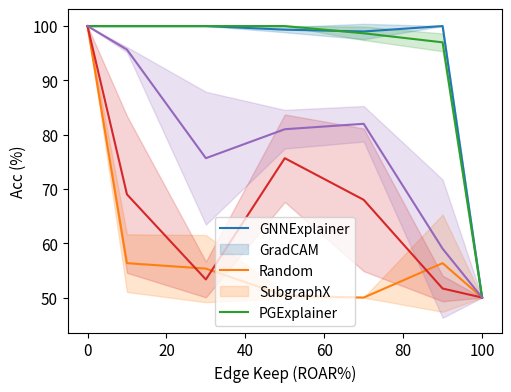

Write the Python code that produced this figure. (Note: this script raises an exception after producing the figure.)
import os

import matplotlib.pyplot as plt
import numpy as np

if __name__ == "__main__":
    x = [0, 10, 30, 50, 70, 90, 100]

    # BA2Motifs-GIN3l (both)
    gradcam = [[100.0, 50.0, 64.0, 50.0, 50.0, 69.0, 50.0], [100.0, 63.0, 52.0, 50.0, 50.0, 50.0, 50.0], [100.0, 56.0, 50.0, 51.0, 50.0, 50.0, 50.0]]
    gnnexplainer = [[100.0, 100.0, 100.0, 99.0, 100.0, 100.0, 50.0], [100.0, 100.0, 100.0, 99.0, 97.0, 100.0, 50.0], [100.0, 100.0, 100.0, 100.0, 100.0, 100.0, 50.0]]
    pgexplainer = [[100.0, 95.0, 80.0, 79.0, 82.0, 50.0, 50.0], [100.0, 96.0, 59.0, 78.0, 78.0, 50.0, 50.0], [100.0, 96.0, 88.0, 86.0, 86.0, 77.0, 50.0]]
    subgraphx = [[100.0, 85.0, 51.0, 71.0, 73.0, 50.0, 50.0], [100.0, 50.0, 58.0, 87.0, 81.0, 55.0, 50.0], [100.0, 72.0, 51.0, 69.0, 50.0, 50.0, 50.0]]
    random = [[100.0, 100.0, 100.0, 100.0, 100.0, 97.0, 50.0], [100.0, 100.0, 100.0, 100.0, 97.0, 95.0, 50.0], [100.0, 100.0, 100.0, 100.0, 99.0, 99.0, 50.0]]

    # BA2Motifs-GCN3l (both)
    # gradcam = [[100.0, 74.0, 61.0, 71.0, 65.0, 58.0, 50.0], [100.0, 62.0, 80.0, 68.0, 66.0, 60.0, 50.0], [100.0, 80.0, 83.0, 77.0, 65.0, 58.0, 50.0]]
    # gnnexplainer = [[100.0, 77.0, 94.0, 89.0, 60.0, 86.0, 50.0], [100.0, 93.0, 68.0, 75.0, 59.0, 53.0, 50.0], [100.0, 86.0, 92.0, 77.0, 72.0, 71.0, 50.0]]
    # pgexplainer = [[100.0, 64.0, 59.0, 56.0, 60.0, 68.0, 50.0], [100.0, 77.0, 61.0, 56.0, 66.0, 57.0, 50.0], [100.0, 69.0, 71.0, 51.0, 62.0, 63.0, 50.0]]
    # subgraphx = [[100.0, 65.0, 82.0, 69.0, 64.0, 64.0, 50.0], [100.0, 82.0, 76.0, 66.0, 65.0, 63.0, 50.0], [100.0, 65.0, 67.0, 68.0, 60.0, 66.0, 50.0]]
    # random = [[100.0, 96.0, 82.0, 77.0, 67.0, 70.0, 50.0], [100.0, 100.0, 95.0, 70.0, 71.0, 78.0, 50.0], [100.0, 99.0, 91.0, 70.0, 58.0, 63.0, 50.0]]

    # MUTAG-GCN3l (both)
    # gradcam = [[90.0, 85.0, 80.0, 85.0, 75.0, 60.0, 65.0], [90.0, 90.0, 90.0, 85.0, 80.0, 80.0, 65.0], [90.0, 85.0, 85.0, 70.0, 65.0, 65.0, 65.0]]
    # gnnexplainer = [[90.0, 85.0, 85.0, 85.0, 85.0, 80.0, 65.0], [90.0, 100.0, 95.0, 80.0, 90.0, 85.0, 65.0], [90.0, 90.0, 90.0, 90.0, 80.0, 80.0, 65.0]]
    # pgexplainer = [[90.0, 85.0, 85.0, 80.0, 75.0, 65.0, 65.0], [90.0, 95.0, 100.0, 95.0, 95.0, 85.0, 65.0], [90.0, 85.0, 90.0, 80.0, 75.0, 75.0, 65.0]]
    # subgraphx = [[90.0, 80.0, 85.0, 80.0, 80.0, 65.0, 65.0], [90.0, 95.0, 90.0, 85.0, 70.0, 65.0, 65.0], [90.0, 90.0, 85.0, 80.0, 85.0, 65.0, 65.0]]
    # random = [[90.0, 90.0, 90.0, 80.0, 90.0, 85.0, 65.0], [90.0, 90.0, 90.0, 85.0, 80.0, 75.0, 65.0], [90.0, 90.0, 90.0, 85.0, 85.0, 50.0, 65.0]]

    # MUTAG-GIN3l (both)
    # gradcam = [[100.0, 80.0, 80.0, 70.0, 70.0, 70.0, 65.0], [100.0, 85.0, 75.0, 70.0, 70.0, 65.0, 65.0], [100.0, 80.0, 80.0, 80.0, 75.0, 75.0, 65.0]]
    # gnnexplainer = [[100.0, 85.0, 80.0, 80.0, 75.0, 80.0, 65.0], [100.0, 95.0, 90.0, 90.0, 70.0, 90.0, 65.0], [100.0, 80.0, 85.0, 85.0, 85.0, 80.0, 65.0]]
    # pgexplainer = [[100.0, 80.0, 70.0, 80.0, 80.0, 80.0, 65.0], [100.0, 85.0, 90.0, 95.0, 80.0, 80.0, 65.0], [100.0, 80.0, 90.0, 75.0, 75.0, 75.0, 65.0]]
    # subgraphx = [[100.0, 85.0, 85.0, 70.0, 70.0, 65.0, 65.0], [100.0, 95.0, 80.0, 70.0, 80.0, 65.0, 65.0], [100.0, 80.0, 80.0, 80.0, 75.0, 65.0, 65.0]]
    # random = [[100.0, 85.0, 85.0, 90.0, 85.0, 90.0, 65.0], [100.0, 90.0, 90.0, 80.0, 85.0, 85.0, 65.0], [100.0, 85.0, 80.0, 80.0, 70.0, 80.0, 65.0]]

    # REDDIT-BINARY GCN3l (both)
    # gradcam = [[95.0, 90.0, 89.0, 82.0, 79.5, 75.0, 50.0], [95.0, 89.0, 86.5, 85.0, 82.0, 69.5, 50.0], [95.0, 91.0, 89.0, 85.5, 79.5, 73.0, 50.0]]
    # gnnexplainer = [[95.0, 92.5, 92.5, 88.0, 82.0, 76.5, 50.0], [95.0, 93.5, 90.5, 86.5, 81.0, 82.0, 50.0], [95.0, 91.0, 93.5, 91.0, 84.0, 73.0, 50.0]]
    # pgexplainer = [[95.0, 89.0, 90.0, 92.5, 82.5, 54.0, 50.0], [95.0, 95.0, 95.0, 95.0, 91.0, 64.5, 50.0], [95.0, 93.5, 94.5, 93.0, 87.5, 52.0, 50.0]]
    # random = [[95.0, 90.0, 89.5, 89.0, 83.0, 65.0, 50.0], [95.0, 92.0, 92.0, 89.5, 86.5, 61.5, 50.0], [95.0, 94.5, 93.0, 88.0, 77.5, 57.5, 50.0]]

    # REDDIT-BINARY GIN3l (both)
    # gradcam = [[90.5, 84.5, 72.5, 66.5, 81.0, 80.5, 50.0], [90.5, 80.5, 78.5, 77.5, 77.0, 80.0, 50.0], [90.5, 77.5, 72.0, 68.5, 74.0, 74.5, 50.0]]
    # gnnexplainer = [[90.5, 91.5, 91.5, 78.5, 67.5, 57.0, 50.0], [90.5, 88.0, 86.5, 77.5, 71.0, 67.5, 50.0], [90.5, 90.0, 90.0, 78.5, 62.5, 57.5, 50.0]]
    # pgexplainer = [[90.5, 93.0, 90.0, 80.0, 68.5, 70.0, 50.0], [90.5, 92.5, 87.5, 67.5, 61.5, 57.5, 50.0], [90.5, 93.5, 90.0, 83.0, 68.0, 63.0, 50.0]]
    # random = [[90.5, 93.5, 91.0, 71.0, 59.0, 51.0, 50.0], [90.5, 93.5, 92.0, 80.5, 69.0, 51.5, 50.0], [90.5, 93.0, 87.0, 72.0, 64.5, 54.5, 50.0]]

    # BA3Motifs GCN3l (both)
    # gradcam = [[98.6, 48.0, 57.33, 38.0, 34.0, 38.67, 33.0], [98.6, 56.67, 56.0, 36.0, 35.33, 35.33, 33.0], [98.6, 65.33, 66.0, 48.67, 35.33, 36.0, 33.0]]
    # gnnexplainer = [[98.6, 82.67, 82.67, 57.33, 42.67, 41.33, 33.0], [98.6, 78.67, 83.33, 50.67, 48.67, 40.67, 33.0], [98.6, 93.33, 76.0, 56.0, 42.67, 33.33, 33.0]]
    # pgexplainer = [[98.6, 93.33, 94.67, 77.33, 74.0, 34.67, 33.0], [98.6, 96.67, 98.67, 66.0, 58.0, 39.33, 33.0], [98.6, 99.33, 94.67, 52.0, 38.0, 39.33, 33.0]]
    # subgraphx = [[98.6, 64.0, 64.67, 46.67, 38.67, 41.33, 33.0], [98.6, 66.0, 80.67, 50.0, 41.33, 37.33, 33.0], [98.6, 66.67, 70.67, 42.0, 44.0, 35.33, 33.0]]
    # random = [[98.6, 81.33, 83.33, 74.67, 55.33, 38.67, 33.0], [98.6, 84.67, 74.0, 58.67, 50.67, 38.0, 33.0], [98.6, 86.33, 77.0, 56.67, 52.67, 40.0, 33.0]]
    
    # BA3Motifs GIN3l (both)
    # gradcam = [[95.33, 37.33, 33.33, 34.0, 33.33, 33.33, 33.0], [95.33, 34.0, 33.33, 34.67, 33.33, 33.33, 33.0], [95.33, 34.67, 33.33, 33.33, 33.33, 37.33, 33.0]]
    # gnnexplainer = [[95.33, 95.33, 68.0, 63.33, 52.0, 48.67, 33.0], [95.33, 94.0, 43.33, 38.0, 60.0, 64.0, 33.0], [95.33, 82.0, 36.0, 46.0, 45.33, 42.67, 33.0]]
    # pgexplainer = [[95.33, 98.67, 93.33, 81.33, 75.33, 70.67, 33.0], [95.33, 98.67, 96.0, 84.0, 33.33, 71.33, 33.0], [95.33, 98.67, 92.67, 54.67, 34.67, 38.67, 33.0]]
    # subgraphx = [[95.33, 36.67, 33.33, 40.0, 33.33, 33.33, 33.0], [95.33, 38.67, 35.33, 33.33, 43.33, 33.33, 33.0], [95.33, 38.67, 34.67, 34.0, 33.33, 33.33, 33.0]]
    # random = [[95.33, 74.0, 68.67, 34.0, 33.33, 33.33, 33.0], [95.33, 40.0, 34.0, 34.0, 34.0, 39.33, 33.0], [95.33, 67.0, 65.67, 38.0, 33.33, 36.33, 33.0]]

    # IMDB-BINARY GCN3l (both)
    # gradcam = [[75.0, 68.0, 63.0, 63.0, 63.0, 55.5, 50.0], [75.0, 74.0, 71.0, 66.0, 70.0, 60, 50.0], [75.0, 70.0, 66.0, 67.0, 62.0, 65.0, 50.0]]
    # gnnexplainer = [[75.0, 68.0, 64.0, 70.0, 63.0, 57, 50.0], [75.0, 72.0, 70.0, 69.0, 67.0, 65, 50.0], [75.0, 67.0, 60.0, 64.0, 61.0, 67.0, 50.0]]
    # pgexplainer = [[75.0, 68.0, 70.0, 67.0, 68.0, 62, 50.0], [75.0, 67.0, 71.0, 71.0, 71.0, 63, 50.0], [75.0, 71.0, 67.0, 69.0, 70.0, 66.0, 50.0]]
    # subgraphx = [[75.0, 66.0, 67.0, 66.0, 68.0, 63.0, 50.0], [75.0, 71.0, 68.0, 65.0, 69.0, 67.0, 50.0], [75.0, 65.0, 65.0, 65.0, 67.0, 66.0, 50.0]]
    # random = [[75.0, 72.0, 63.0, 61.0, 71.0, 62.0, 50.0], [75.0, 67.0, 70.0, 66.0, 65.0, 67.0, 50.0], [75.0, 69.0, 71.0, 68.0, 67.0, 69.0, 50.0]]

    # IMDB_Binary GIN3l (both)
    # gradcam = [[80.0, 58.0, 45.0, 55, 53, 51, 50.0], [80.0, 72.0, 67.0, 58, 56, 54, 50.0], [80.0, 77.0, 62.0, 61.0, 50.0, 40.0, 50.0]]
    # gnnexplainer = [[80.0, 50.0, 44.0, 44.0, 53, 51, 50.0], [80.0, 71.0, 50.0, 31.0, 55, 52, 50.0], [80.0, 75.0, 60.0, 47.0, 37.0, 54.0, 50.0]]
    # pgexplainer = [[80.0, 53.0, 43.0, 44.0, 54, 52, 50.0], [80.0, 57.0, 52.0, 45.0, 57.0, 55.0, 50.0], [80.0, 76.0, 59.0, 53.0, 46.0, 45.0, 50.0]]
    # subgraphx = [[80.0, 65.0, 58.0, 51.0, 46.0, 50.0, 50.0], [80.0, 79.0, 70.0, 55.0, 50.0, 50.0, 50.0], [80.0, 78.0, 66.0, 58.0, 50.0, 50.0, 50.0]]
    # random = [[80.0, 79.0, 59.0, 48.0, 65.0, 80.0, 50.0], [80.0, 78.0, 59.0, 47.0, 43.0, 68.0, 50.0], [80.0, 77.0, 67.0, 47.0, 46.0, 54.0, 50.0]]

    # Enzyme GCN3l (both)
    # gradcam = [[75.0, 63.33, 61.67, 56.67, 43.33, 33.33, 16.67], [75.0, 66.67, 61.67, 56.67, 43.33, 31.67, 16.67], [75.0, 73.33, 68.33, 54.67, 41.33, 28.67, 16.67]]
    # gnnexplainer = [[75.0, 65.0, 66.67, 63.33, 60.0, 58.33, 16.67], [75.0, 70.0, 68.33, 66.67, 66.67, 55.0, 16.67], [75.0, 66.67, 66.67, 63.33, 63.33, 61.67, 16.67]]
    # pgexplainer = [[75.0, 65.0, 61.67, 58.33, 56.67, 46.67, 16.67], [75.0, 58.33, 56.67, 58.33, 55.0, 45.0, 16.67], [75.0, 66.67, 63.33, 66.67, 56.67, 48.33, 16.67]]
    # subgraphx = [[75.0, 63.33, 60.0, 51.67, 48.33, 43.33, 16.67], [75.0, 65.0, 56.67, 50.0, 36.67, 38.33, 16.67], [75.0, 66.67, 61.67, 43.33, 40.0, 38.33, 16.67]]
    # random = [[75.0, 71.67, 70.0, 70.0, 66.67, 63.33, 16.67], [75.0, 70.67, 68.0, 68.0, 67.67, 65.33, 16.67], [75.0, 72.67, 72.0, 72.0, 68.67, 64.33, 16.67]]

    # Enzyme GIN3l (both)
    # gradcam = [[75.0, 48.33, 46.67, 48.33, 43.33, 33.33, 16.67], [75.0, 53.33, 46.67, 41.67, 36.67, 36.67, 16.67], [75.0, 58.33, 56.67, 50.0, 46.67, 41.67, 16.67]]
    # gnnexplainer = [[75.0, 65.0, 61.67, 58.33, 55.0, 46.67, 16.67], [75.0, 56.67, 58.33, 55.0, 43.33, 35.0, 16.67], [75.0, 70.0, 70.0, 65.0, 65.0, 48.33, 16.67]]
    # pgexplainer = [[75.0, 60.0, 61.67, 51.67, 45.0, 40.0, 16.67], [75.0, 56.67, 46.67, 43.33, 43.33, 40.0, 16.67], [75.0, 60.0, 58.33, 51.67, 50.0, 35.0, 16.67]]
    # subgraphx = [[75.0, 60.0, 43.33, 33.33, 36.67, 33.33, 16.67], [75.0, 41.67, 53.33, 28.33, 35.0, 25.0, 16.67], [75.0, 66.67, 51.67, 45.0, 33.33, 36.67, 16.67]]
    # random = [[75.0, 71.67, 66.67, 63.33, 56.67, 48.33, 16.67], [75.0, 73.67, 68.67, 66.33, 59.67, 51.33, 16.67], [75.0, 68.67, 63.67, 60.33, 52.67, 45.33, 16.67]]

    gnnexplainer = np.array(gnnexplainer).T
    gradcam = np.array(gradcam).T
    random = np.array(random).T
    subgraphx = np.array(subgraphx).T
    pgexplainer = np.array(pgexplainer).T

    plt.figure(figsize=(5.6, 4.2))
    plt.xlabel("Edge Keep (ROAR%)",fontsize=11)
    plt.ylabel("Acc (%)", fontsize=11)

    # eb1 = plt.errorbar(x, np.mean(gnnexplainer, axis=1), np.std(gnnexplainer, axis=1), label=None)
    # eb1[-1][0].set_linestyle('--')
    
    # eb2 = plt.errorbar(x, np.mean(gradcam, axis=1), np.std(gradcam, axis=1), label=None)
    # eb2[-1][0].set_linestyle('--')
    
    # eb3 = plt.errorbar(x, np.mean(random, axis=1), np.std(gradcam, axis=1), label=None)
    # eb3[-1][0].set_linestyle('--')

    # eb4 = plt.errorbar(x, np.mean(subgraphx, axis=1), np.std(subgraphx, axis=1), label=None)
    # eb4[-1][0].set_linestyle('--')
    
    # eb5 = plt.errorbar(x, np.mean(pgexplainer, axis=1), np.std(pgexplainer, axis=1), label=None)
    # eb5[-1][0].set_linestyle('--')

    plt.plot(x, np.mean(gnnexplainer, axis=1))
    plt.fill_between(x, np.mean(gnnexplainer, axis=1) - np.std(gnnexplainer, axis=1),  np.mean(gnnexplainer, axis=1) + np.std(gnnexplainer, axis=1),
                 color='#1F77B4', alpha=0.2)

    plt.plot(x, np.mean(gradcam, axis=1))
    plt.fill_between(x, np.mean(gradcam, axis=1) - np.std(gradcam, axis=1),  np.mean(gradcam, axis=1) + np.std(gradcam, axis=1),
                 color='#FF7F0E', alpha=0.2)
    
    plt.plot(x, np.mean(random, axis=1))
    plt.fill_between(x, np.mean(random, axis=1) - np.std(random, axis=1),  np.mean(random, axis=1) + np.std(random, axis=1),
                 color='#2CA02C', alpha=0.2)
    
    plt.plot(x, np.mean(subgraphx, axis=1))
    plt.fill_between(x, np.mean(subgraphx, axis=1) - np.std(subgraphx, axis=1),  np.mean(subgraphx, axis=1) + np.std(subgraphx, axis=1),
                 color='#D62728', alpha=0.2)

    plt.plot(x, np.mean(pgexplainer, axis=1), color='#9467BD')
    plt.fill_between(x, np.mean(pgexplainer, axis=1) - np.std(pgexplainer, axis=1),  np.mean(pgexplainer, axis=1) + np.std(pgexplainer, axis=1),
                 color='#9467BD', alpha=0.2)
    # plt.plot(x, gradcam_gcn3l, color='darkblue')
    # plt.scatter(x, gradcam_gcn3l, color='darkblue')
    
    # plt.legend(['GNNExplainer', 'GradCAM', 'Random', 'SubgraphX', 'PGExplainer', 'GradCAM (GCN3l)'])
    plt.legend(['GNNExplainer', 'GradCAM', 'Random', 'SubgraphX', 'PGExplainer'])
    plt.rcParams.update({'font.size': 11})
    plt.xticks(fontsize=11) 
    plt.yticks(fontsize=11)

    pth = '/home/<user>/Desktop/cloudy/ba2motifs/gin3l'
    os.makedirs(pth, exist_ok=True)
    plt.savefig(os.path.join(pth, 'roar_both.png'), bbox_inches='tight', dpi=300)
